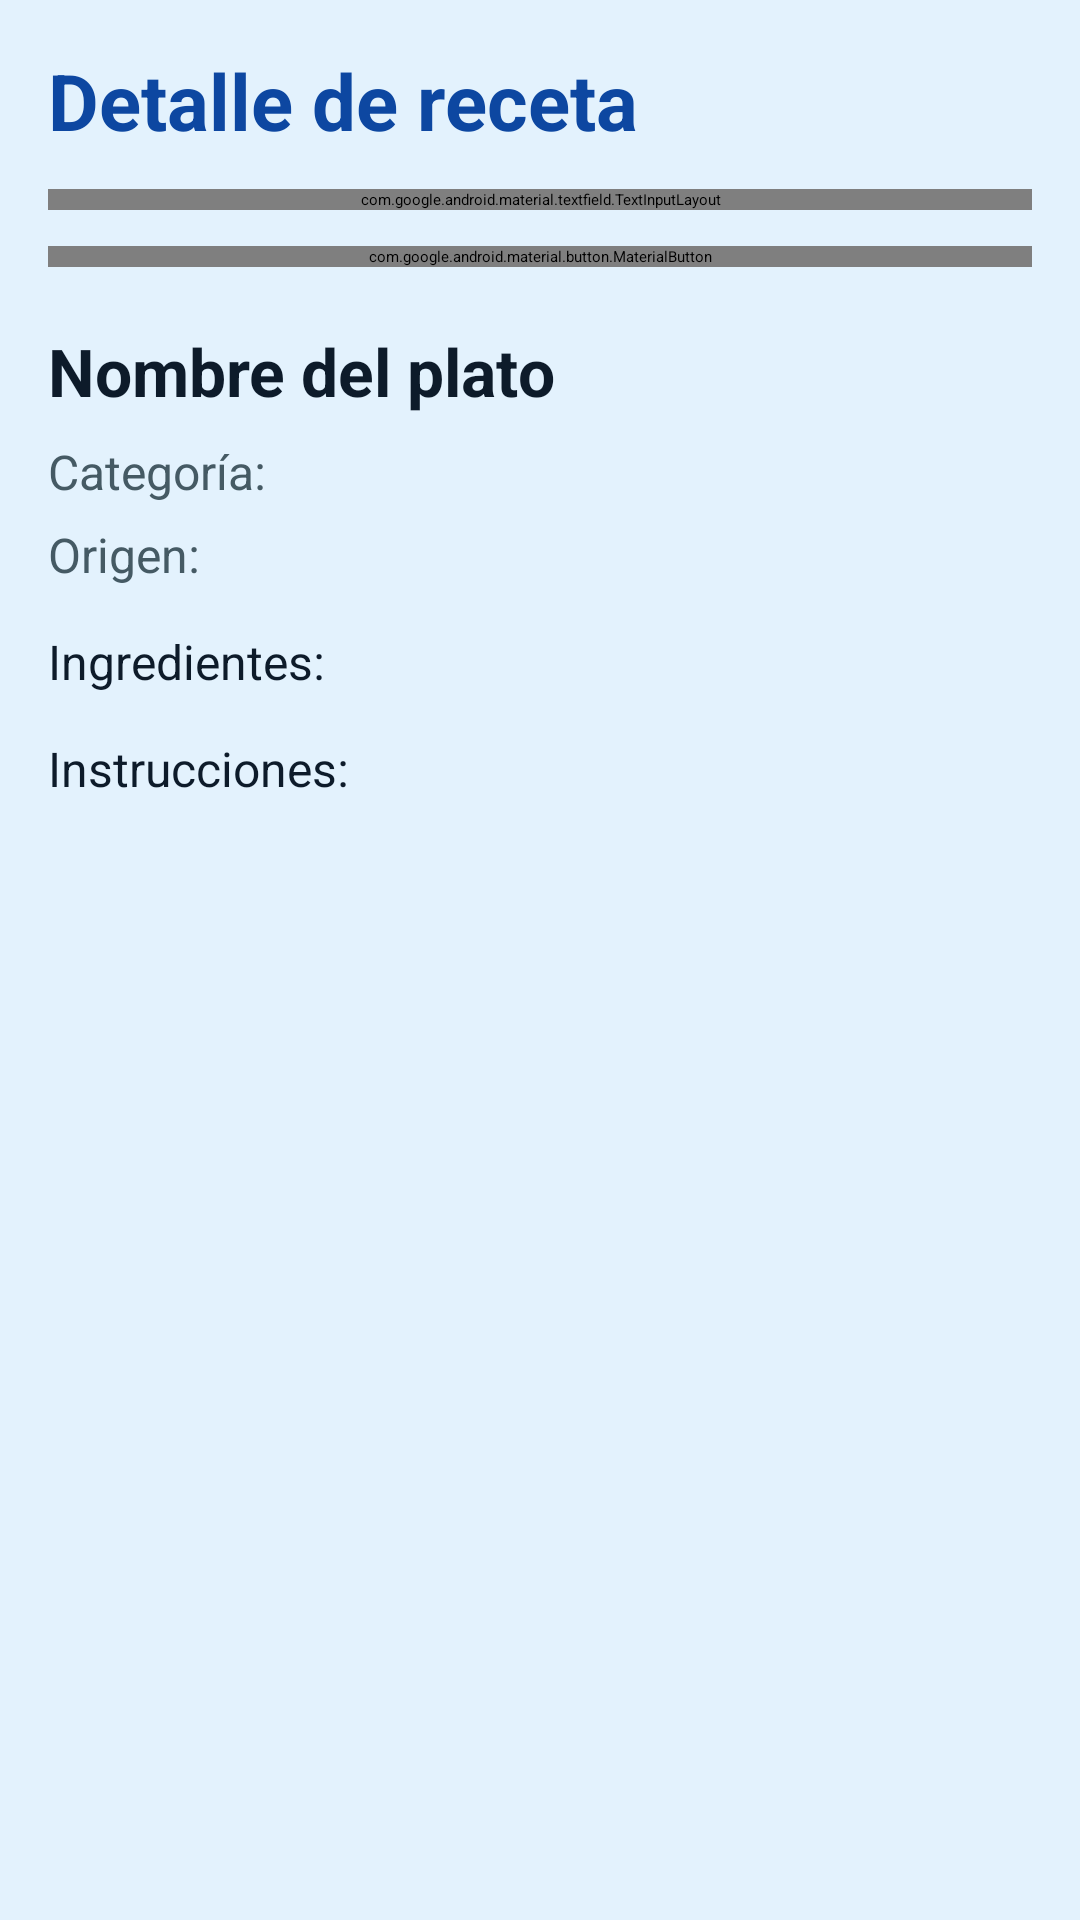

Reconstruct the res/layout file that produces this screen, plus the resources it refers to.
<!-- AndroidManifest.xml: application theme Theme.Iot_lab4_20220229 -->
<!-- res/layout/fragment_recipe.xml -->
<?xml version="1.0" encoding="utf-8"?>
<ScrollView
    xmlns:android="http://schemas.android.com/apk/res/android"
    xmlns:app="http://schemas.android.com/apk/res-auto"
    xmlns:tools="http://schemas.android.com/tools"
    android:layout_width="match_parent"
    android:layout_height="match_parent"
    android:background="@color/blue_background"
    tools:context=".fragments.RecipeFragment">

    <androidx.constraintlayout.widget.ConstraintLayout
        android:layout_width="match_parent"
        android:layout_height="wrap_content"
        android:padding="16dp">

        <TextView
            android:id="@+id/textViewRecipeTitle"
            android:layout_width="0dp"
            android:layout_height="wrap_content"
            android:text="Detalle de receta"
            android:textColor="@color/blue_primary_dark"
            android:textSize="26sp"
            android:textStyle="bold"
            app:layout_constraintBottom_toTopOf="@id/textInputMealId"
            app:layout_constraintEnd_toEndOf="parent"
            app:layout_constraintStart_toStartOf="parent"
            app:layout_constraintTop_toTopOf="parent" />

        <com.google.android.material.textfield.TextInputLayout
            android:id="@+id/textInputMealId"
            android:layout_width="0dp"
            android:layout_height="wrap_content"
            android:layout_marginTop="12dp"
            android:hint="ID del plato"
            app:boxBackgroundMode="outline"
            app:boxStrokeColor="@color/blue_primary"
            app:layout_constraintBottom_toTopOf="@id/buttonBuscarRecipe"
            app:layout_constraintEnd_toEndOf="parent"
            app:layout_constraintStart_toStartOf="parent"
            app:layout_constraintTop_toBottomOf="@id/textViewRecipeTitle">

            <com.google.android.material.textfield.TextInputEditText
                android:id="@+id/editTextMealId"
                android:layout_width="match_parent"
                android:layout_height="wrap_content"
                android:inputType="number"
                android:singleLine="true" />

        </com.google.android.material.textfield.TextInputLayout>

        <com.google.android.material.button.MaterialButton
            android:id="@+id/buttonBuscarRecipe"
            android:layout_width="0dp"
            android:layout_height="wrap_content"
            android:layout_marginTop="12dp"
            android:text="Buscar receta"
            android:textAllCaps="false"
            app:backgroundTint="@color/blue_primary"
            app:cornerRadius="14dp"
            app:layout_constraintBottom_toTopOf="@id/textViewRecipeName"
            app:layout_constraintEnd_toEndOf="parent"
            app:layout_constraintStart_toStartOf="parent"
            app:layout_constraintTop_toBottomOf="@id/textInputMealId" />

        <TextView
            android:id="@+id/textViewRecipeName"
            android:layout_width="0dp"
            android:layout_height="wrap_content"
            android:layout_marginTop="20dp"
            android:text="Nombre del plato"
            android:textColor="@color/text_primary"
            android:textSize="22sp"
            android:textStyle="bold"
            app:layout_constraintBottom_toTopOf="@id/textViewRecipeCategory"
            app:layout_constraintEnd_toEndOf="parent"
            app:layout_constraintStart_toStartOf="parent"
            app:layout_constraintTop_toBottomOf="@id/buttonBuscarRecipe" />

        <TextView
            android:id="@+id/textViewRecipeCategory"
            android:layout_width="0dp"
            android:layout_height="wrap_content"
            android:layout_marginTop="8dp"
            android:text="Categoría:"
            android:textColor="@color/text_secondary"
            android:textSize="16sp"
            app:layout_constraintBottom_toTopOf="@id/textViewRecipeArea"
            app:layout_constraintEnd_toEndOf="parent"
            app:layout_constraintStart_toStartOf="parent"
            app:layout_constraintTop_toBottomOf="@id/textViewRecipeName" />

        <TextView
            android:id="@+id/textViewRecipeArea"
            android:layout_width="0dp"
            android:layout_height="wrap_content"
            android:layout_marginTop="6dp"
            android:text="Origen:"
            android:textColor="@color/text_secondary"
            android:textSize="16sp"
            app:layout_constraintBottom_toTopOf="@id/textViewRecipeIngredients"
            app:layout_constraintEnd_toEndOf="parent"
            app:layout_constraintStart_toStartOf="parent"
            app:layout_constraintTop_toBottomOf="@id/textViewRecipeCategory" />

        <TextView
            android:id="@+id/textViewRecipeIngredients"
            android:layout_width="0dp"
            android:layout_height="wrap_content"
            android:layout_marginTop="14dp"
            android:text="Ingredientes:"
            android:textColor="@color/text_primary"
            android:textSize="16sp"
            app:layout_constraintBottom_toTopOf="@id/textViewRecipeInstructions"
            app:layout_constraintEnd_toEndOf="parent"
            app:layout_constraintStart_toStartOf="parent"
            app:layout_constraintTop_toBottomOf="@id/textViewRecipeArea" />

        <TextView
            android:id="@+id/textViewRecipeInstructions"
            android:layout_width="0dp"
            android:layout_height="wrap_content"
            android:layout_marginTop="14dp"
            android:text="Instrucciones:"
            android:textColor="@color/text_primary"
            android:textSize="16sp"
            app:layout_constraintBottom_toBottomOf="parent"
            app:layout_constraintEnd_toEndOf="parent"
            app:layout_constraintStart_toStartOf="parent"
            app:layout_constraintTop_toBottomOf="@id/textViewRecipeIngredients" />

    </androidx.constraintlayout.widget.ConstraintLayout>

</ScrollView>
<!-- resources referenced by this layout -->
<resources>
  <color name="blue_background">#E3F2FD</color>
  <color name="blue_primary">#1565C0</color>
  <color name="blue_primary_dark">#0D47A1</color>
  <color name="text_primary">#0D1B2A</color>
  <color name="text_secondary">#455A64</color>
  <style name="Theme.Iot_lab4_20220229" parent="Theme.MaterialComponents.DayNight.NoActionBar">
          <item name="colorPrimary">@color/blue_primary</item>
          <item name="colorPrimaryVariant">@color/blue_primary_dark</item>
          <item name="colorSecondary">@color/blue_secondary</item>
          <item name="android:windowBackground">@color/blue_background</item>
          <item name="android:fontFamily">sans</item>
          <item name="android:statusBarColor">@color/blue_primary_dark</item>
          <item name="android:navigationBarColor">@color/blue_primary_dark</item>
      </style>
  <color name="blue_secondary">#42A5F5</color>
</resources>
